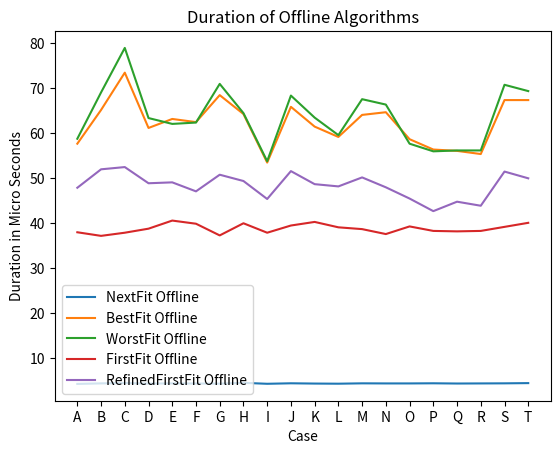

Write the Python code that produced this figure. (Note: this script raises an exception after producing the figure.)
import matplotlib.pyplot as plt
# micro seconds
NFOff_dur = [
    4.27,
    4.39,
    4.46,
    4.34,
    4.39,
    4.36,
    4.33,
    4.51,
    4.30,
    4.41,
    4.35,
    4.32,
    4.40,
    4.38,
    4.38,
    4.41,
    4.36,
    4.38,
    4.40,
    4.45]
BFOff_dur = [
    57.7,
    65.2,
    73.5,
    61.2,
    63.2,
    62.5,
    68.5,
    64.3,
    53.5,
    65.9,
    61.5,
    59.2,
    64.1,
    64.7,
    58.7,
    56.4,
    56.1,
    55.4,
    67.4,
    67.4]
WFOff_dur = [
    58.8,
    69.1,
    79,
    63.4,
    62.1,
    62.4,
    71,
    64.5,
    53.8,
    68.4,
    63.5,
    59.6,
    67.6,
    66.4,
    57.7,
    56,
    56.2,
    56.2,
    70.8,
    69.4]
FFOff_dur = [
    38,
    37.2,
    37.9,
    38.8,
    40.6,
    39.9,
    37.3,
    40,
    37.9,
    39.5,
    40.3,
    39.1,
    38.7,
    37.6,
    39.3,
    38.3,
    38.2,
    38.3,
    39.2,
    40.1]
RffOff_dur = [47.9, 52, 52.5, 48.9, 49.1, 47.1, 50.8, 49.4, 45.4,
              51.6, 48.7, 48.2, 50.2, 48, 45.5, 42.7, 44.8, 43.9, 51.5, 50]

# nano seconds
NFOn_dur = [
    158,
    159,
    160,
    151,
    159,
    160,
    162,
    163,
    160,
    162,
    161,
    159,
    160,
    161,
    160,
    162,
    160,
    159,
    161,
    160]
WS_dur = [
    137,
    134,
    134,
    133,
    132,
    132,
    135,
    133,
    131,
    131,
    132,
    134,
    134,
    132,
    133,
    135,
    132,
    133,
    135,
    134]
BFOn_dur = [
    154,
    157,
    157,
    159,
    155,
    155,
    155,
    157,
    154,
    157,
    155,
    156,
    156,
    158,
    156,
    157,
    156,
    156,
    154,
    160]
WFOn_dur = [
    154,
    154,
    157,
    152,
    159,
    155,
    154,
    155,
    158,
    156,
    156,
    155,
    154,
    155,
    154,
    154,
    155,
    154,
    156,
    155]
FFOn_dur = [
    154,
    155,
    154,
    155,
    154,
    156,
    157,
    154,
    156,
    152,
    156,
    155,
    154,
    154,
    152,
    156,
    154,
    159,
    154,
    155]
RffOn_dur = [199, 198, 199, 199, 203, 202, 201, 200, 200,
             199, 202, 200, 199, 199, 201, 200, 199, 200, 199, 200]

# micro seconds
NFOff_error = [
    0.13,
    0.10,
    0.15,
    0.11,
    0.19,
    0.14,
    0.13,
    0.19,
    0.15,
    0.15,
    0.11,
    0.13,
    0.12,
    0.16,
    0.15,
    0.25,
    0.17,
    0.13,
    0.15,
    0.15]
BFOff_error = [2.1, 2.4, 1.5, 1.7, 1.4, 1.2, 2.3, 1.7, 1.4,
               1.1, 1.5, 1.4, 1.6, 1.0, 1.6, 1.5, 1.9, 1.7, 1.6, 2.3]
WFOff_error = [2, 2.1, 2.1, 2.3, 1.3, 1.9, 4.9, 2.2, 1.8,
               1.9, 2.5, 2.0, 6.3, 2.7, 1.6, 1.6, 1.9, 3.5, 1.7, 1.7]
FFOff_error = [1.3, 1.3, 1.4, 1.5, 3.9, 1.1, 1.4, 1.7, 1.4,
               1.8, 1.8, 1.2, 1.8, 1.0, 1.7, 1.3, 1.6, 1.6, 2.1, 1.2]
RffOff_error = [1, 2.3, 1.2, 1.1, 0.8, 0.6, 1, 0.9, 0.7,
                1, 1.1, 0.9, 1, 1.1, 0.7, 0.9, 1.8, 1.8, 1.3, 1.2]

# nano seconds
BFOn_error = [8, 9, 7, 7, 6, 6, 7, 10, 6, 7, 6, 5, 6, 11, 7, 7, 7, 6, 7, 16]
WFOn_error = [7, 7, 5, 5, 6, 7, 5, 6, 6, 5, 6, 6, 6, 7, 10, 6, 8, 6, 5, 8]
FFOn_error = [4, 8, 8, 8, 7, 7, 9, 8, 7, 7, 8, 6, 6, 6, 5, 6, 7, 7, 6, 6]
WS_error = [10, 5, 6, 6, 7, 5, 8, 4, 6, 5, 6, 7, 4, 8, 5, 8, 5, 4, 6, 6]
NFOn_error = [4, 7, 7, 8, 6, 7, 6, 7, 6, 9, 7, 7, 6, 7, 7, 6, 7, 6, 7, 6]
RffOn_error = [8, 3, 5, 4, 6, 7, 4, 5, 7, 4, 9, 4, 4, 5, 5, 3, 4, 4, 3, 3]

# file_libary= "N1C3W2"
file_names = ['A', 'B', 'C', 'D', 'E', 'F', 'G', 'H', 'I',
              'J', 'K', 'L', 'M', 'N', 'O', 'P', 'Q', 'R', 'S', 'T']


def pltOffline():
    plt.clf()
    # Plot the points above point graph
    plt.plot(file_names, NFOff_dur, label="NextFit Offline")
    plt.plot(file_names, BFOff_dur, label="BestFit Offline")
    plt.plot(file_names, WFOff_dur, label="WorstFit Offline")
    plt.plot(file_names, FFOff_dur, label="FirstFit Offline")
    plt.plot(file_names, RffOff_dur, label="RefinedFirstFit Offline")

    # plt.errorbar(file_names, NFOff_dur, yerr=NFOff_error, fmt='o', label = "NextFit Offline")
    # plt.errorbar(file_names, BFOff_dur, yerr=BFOff_error, fmt='o', label = "BestFit Offline")
    # plt.errorbar(file_names, WFOff_dur, yerr=WFOff_error, fmt='o', label = "WorstFit Offline")
    # plt.errorbar(file_names, FFOff_dur, yerr=FFOff_error, fmt='o', label = "FirstFit Offline")
    # plt.errorbar(file_names, RffOff_dur, yerr=RffOff_error, fmt='o', label = "FirstFit Offline")

    plt.xlabel('Case')
    plt.ylabel('Duration in Micro Seconds')
    plt.title('Duration of Offline Algorithms')
    plt.legend()
    # plt.show()
    plt.savefig("./analysis_tools/outputs/offline_t4.png")


def pltOnline():
    plt.clf()
    # Plot the points above point graph
    plt.plot(file_names, NFOn_dur, label="NextFit Online")
    plt.plot(file_names, WS_dur, label="Worst Solution")
    plt.plot(file_names, BFOn_dur, label="BestFit Online")
    plt.plot(file_names, WFOn_dur, label="WorstFit Online")
    plt.plot(file_names, FFOn_dur, label="FirstFit Online")
    plt.plot(file_names, RffOn_dur, label="RefinedFirstFit Online")

    # plt.errorbar(file_names, NFOn_dur, yerr=NFOn_error, fmt='o', label = "NextFit Online")
    # plt.errorbar(file_names, BFOn_dur, yerr=BFOn_error, fmt='o', label = "BestFit Online")
    # plt.errorbar(file_names, WFOn_dur, yerr=WFOn_error, fmt='o', label = "WorstFit Online")
    # plt.errorbar(file_names, FFOn_dur, yerr=FFOn_error, fmt='o', label = "FirstFit Online")
    # plt.errorbar(file_names, WS_dur, yerr=WS_error, fmt='o', label = "FirstFit Online")
    # plt.errorbar(file_names, RffOn_dur, yerr=RffOn_error, fmt='o', label = "FirstFit Online")

    plt.xlabel('Case')
    plt.ylabel('Duration in Nano Seconds')
    plt.title('Duration of Online Algorithms')
    plt.legend()
    # plt.show()
    plt.legend(loc='center left', bbox_to_anchor=(0.7, 0.70))
    plt.savefig("./analysis_tools/outputs/online_t4.png")


def main():
    # pltOnline()
    pltOffline()


if __name__ == "__main__":
    main()
